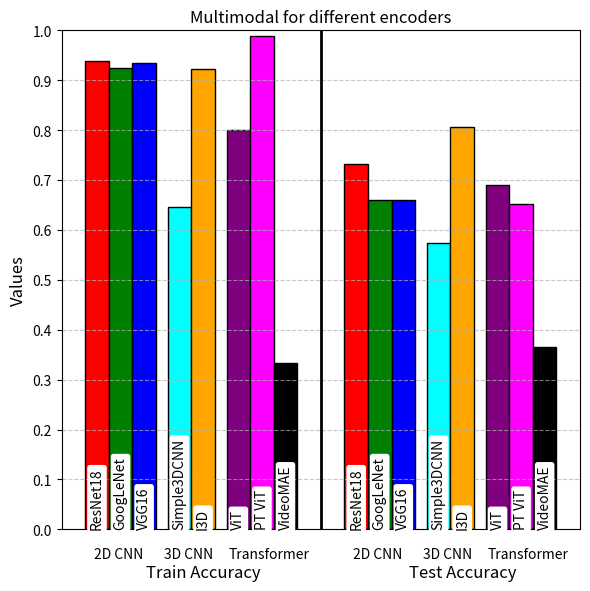

Write Python code to recreate this figure.
import matplotlib.pyplot as plt
import numpy as np

# Define the metrics and model groups
metrics_labels = ['Train Accuracy', 'Test Accuracy']
group_labels = ['2D CNN', '3D CNN', 'Transformer']

# Specific encoders for each type
encoders = [
    ['ResNet18', 'GoogLeNet', 'VGG16'],
    # ['Simple3DCNN', 'I3D', 'Ablated I3D'],
    ['Simple3DCNN', 'I3D'],
    ['ViT', 'PT ViT', 'VideoMAE']
]

# Simulated data for each encoder, each with: [Train Accuracy, Test Accuracy]

# Audio
# data = {
#     'ResNet18': [0.8216, 0.5825],
#     'GoogLeNet': [0, 0],# Placeholder values
#     'VGG16': [0.6366, 0.5120],
#     'Simple3DCNN': [0.519, 0.514],
#     'I3D': [0.623, 0.605],
#     'Ablated I3D' : [0, 0.448],
#     'ViT': [0.1634, 0.1738],
#     'VideoMAE': [0, 0]  # Placeholder values
# }

# Vision
# data = {
#     'ResNet18': [0.8634, 0.6225],
#     'GoogLeNet': [0, 0],# Placeholder values
#     'VGG16': [0.9495, 0.7040],
#     'Simple3DCNN': [0.546, 0.462],
#     'I3D': [0.878, 0.831],
#     'Ablated I3D' : [0, 0.540],
#     'ViT': [0.8361, 0.5934],
#     'VideoMAE': [0, 0]  # Placeholder values
# }

# Multimodal
data = {
    'ResNet18': [0.9379, 0.7326],
    'GoogLeNet': [0.925, 0.661],
    'VGG16': [0.9356, 0.6608],
    'Simple3DCNN': [0.647, 0.573],
    'I3D': [0.923, 0.806],
    # 'Ablated I3D' : [0, 0.540],
    'ViT': [0.8002, 0.6909],
    'PT ViT': [0.9885, 0.6516],
    'VideoMAE': [0.334, 0.366]
}

# colors = ['#FF9999', '#99CCFF', '#99FF99', '#FFCC99', '#FF99CC', '#CCFF99', '#99FFFF']  # Colors for each encoder
# colors = ['red', 'green', 'blue', 'cyan', 'orange', 'yellow', 'purple', 'black']  # Colors for each encoder
colors = ['red', 'green', 'blue', 'cyan', 'orange', 'purple', 'magenta', 'black']  # Colors for each encoder
# hatches = ['/', '\\', 'o', 'x']  # Different hatches for each metric

# Plotting
fig, ax = plt.subplots(figsize=(6, 6))

metric_group_width = 0.8
bar_width = metric_group_width / (len(encoders[0]) + len(encoders[1]) + len(encoders[2]) + 1)
x = np.arange(len(metrics_labels)) * (len(encoders[0]) + len(encoders[1]) + len(encoders[2]) + 3) * bar_width
alpha = {0: 0.6, 1: 0.8, 2: 0.2}
# Generate the bars
for i, metric in enumerate(metrics_labels):
    offset = 0  # reset offset for each metric group
    col_count = 0
    for j, group in enumerate(group_labels):
        off = alpha[j]
        ax.text(x[i] + (j + off) * (len(encoders[j]) + 1) * bar_width - 0.5 * len(group_labels) * bar_width, -0.05,
                group, ha='center', va='center')
        for k, encoder in enumerate(encoders[j]):
            metric_index = i
            val = data[encoder][metric_index]
            # rect = ax.bar(x[i] + offset, val, bar_width, label=metric if j == 0 and k == 0 else "",
            #               color=colors[j * len(encoders[j]) + k], edgecolor='black', hatch=hatches[i])
            # rect = ax.bar(x[i] + offset, val, bar_width, label=metric if j == 0 and k == 0 else "",
            #               color=colors[j * len(encoders[j]) + k], edgecolor='black')
            rect = ax.bar(x[i] + offset, val, bar_width, label=metric if j == 0 and k == 0 else "",
                          color=colors[col_count], edgecolor='black')
            ax.text(rect[0].get_x() + rect[0].get_width() / 2, 0,
                    encoder, ha='center', va='bottom', rotation=90, bbox=dict(facecolor='white', edgecolor='none', boxstyle='round,pad=0.2')) # , weight='bold'
            offset += bar_width
            col_count += 1
        offset += bar_width * 0.5  # Add spacer after each group
    offset += bar_width * 1.5  # Extra space between metrics


ax.set_ylim(0.0, 1.0)
ax.set_yticks(np.arange(0.0, 1.1, 0.1))
# Add some text for labels, title and custom x-axis tick labels, etc.
# ax.set_xlabel('Metrics')
ax.set_ylabel('Values', fontsize=12)
# ax.set_title('Unimodal visual pipeline for different encoders')
ax.set_title('Multimodal for different encoders')
ax.set_xticks(x + (metric_group_width + 0.0 * bar_width) / 2)
ax.tick_params(axis='x', which='both', bottom=False)  # Remove x-tick markers
ax.set_xticklabels(metrics_labels, y=-0.05, fontsize=12)
# ax.legend([plt.Rectangle((0,0),1,1, color='gray', hatch=hatch) for hatch in hatches], metrics_labels, title='Metric')
# Add grid lines parallel to x-axis
ax.grid(axis='y', linestyle='--', alpha=0.7, which='both')

# Add separator lines between each metric group
for i in range(len(metrics_labels) - 1):
    ax.axvline(x[i] + (len(encoders[2]) + 6.5) * bar_width, color='black', linestyle='-', linewidth=2)


# ax.axhline(1.0, color='red', linestyle='-', linewidth=2)

fig.tight_layout()
plt.savefig('multimodal.png')
plt.show()
